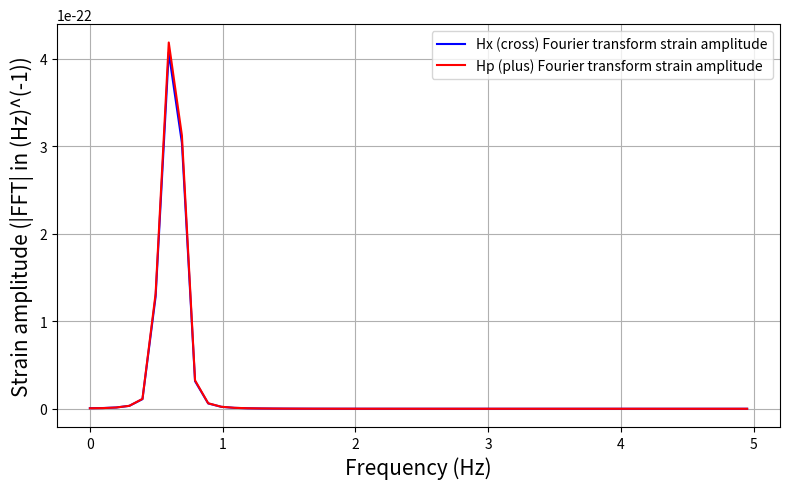

Generate this figure with matplotlib:
import matplotlib.pyplot as plt
import numpy as np
from scipy.special import jv  # Bessel function of the first kind
from scipy.signal import get_window

ω0 = 0.311*(2*np.pi) #Initial Frequency
e0 = 0 #Initial Eccentricity
m1 = 0.55 #Mass of Primary
m2 = 0.27 #Mass of Secondary
r = 1e11 #Distance of Binary from Observer
I = 0.66 #Angle of Inclination
φ = 0 #Angle of Pericentre

G = 0.0003965 #Gravitational Constant
c = 20.04 #Speed of Light
a0 = (G*(m1+m2)/ω0**2)**(1/3) #Initial Semimajor Axis

#Number of timesteps and the time interval value
N = 100
h = 0.1
T = N*h

#"Independent" variables (at least independent to begin with)
# Units of 0.01AU = 100s = 1 solar mass = 1

y0 = np.array([a0,e0])

def f(y):
    a = y[0]
    e = y[1]
    coeff = (G**3) * m1 * m2 * (m1 + m2) / (c**5)
    aprime = (-64/5 * coeff *(1 + (73/24)*e**2 + (37/96)*e**4)/(a**3 * (1 - e**2)**(7/2)))
    eprime = (-304/15 * coeff * e *(1 + (121/304)*e**2) /(a**4 * (1 - e**2)**(5/2)))
    derivative = np.array([aprime,eprime])
    return derivative

def rk4(y0,func,N,h):
    M = np.zeros([N+1,2])
    M[0,:] = y0
    for i in range(1,N+1):
        y = M[i-1,:]
        k1 = h*func(y)
        k2 = h*func(y+0.5*k1)
        k3 = h*func(y+0.5*k2)
        k4 = h*func(y+k3)
        M[i,:] = y + (k1 + 2*k2 + 2*k3 + k4)/6
    return M

Y = rk4(y0,f,N,h)

a = Y[:,0]
e = Y[:,1]
t = np.arange(N+1)*h

nmax = 10
n = np.arange(1, nmax+1)

n_grid = n[None, :]                 # shape (1, nmax) -> will broadcast to (N+1,nmax)

# Broadcast grids
# ne[i,n] = n * e[i]
ne = e[:, None] * n[None, :]        # shape (N+1, nmax)

# Precompute Bessel terms for orders n-2, n-1, n+1, n+2
# Build order grid matching ne shape
n_grid = n[None, :]                 # shape (1, nmax) -> will broadcast to (N+1,nmax)

J_m2 = jv(n_grid - 2, ne)  # jv(n-2, n*e_i) -> shape (N+1,nmax)
J_m1 = jv(n_grid - 1, ne)
J_p1 = jv(n_grid + 1, ne)
J_p2 = jv(n_grid + 2, ne)

# Compute A_n, B_n, C_n for all times at once
# a[:,None] broadcasts a[i] across harmonics
a2_over_n = (a[:, None]**2) / n[None, :]   # shape (N+1, nmax)

An = a2_over_n * (J_m2 - J_p2 - 2.0 * e[:, None] * (J_m1 - J_p1))
Bn = a2_over_n * (1.0 - e[:, None]**2) * (J_p2 - J_m2)
Cn = a2_over_n * np.sqrt(1.0 - e[:, None]**2) * (J_p2 + J_m2 - e[:, None] * (J_p1 + J_m1))

# Compute omega for each time (note: omega depends on a[i])
omega = np.sqrt(G*(m1 + m2)/a**3)
nomegasquared = (omega[:, None]**2) * (n[None, :])**2
print(np.shape(nomegasquared))

# --- Phase (still (N+1,nmax)) ---
phase = (omega * t)[:, None] * n[None, :]

cos_phase = np.cos(phase)
sin_phase = np.sin(phase)

# --- Geometric angles ---
Cphi = np.cos(φ)
Sphi = np.sin(φ)
C2phi = np.cos(2.0*φ)
S2phi = np.sin(2.0*φ)
CI = np.cos(I)
SI = np.sin(I)

# --- Coefficient arrays ---
Hp_coef = nomegasquared*(
    An * (Cphi**2 - Sphi**2 * CI**2)
    + Bn * (Sphi**2 - Cphi**2 * CI**2)
    - Cn * (np.sin(2.0*φ)) * (1.0 + CI**2)
)

Hc_coef = nomegasquared*(
    2.0 * C2phi * CI * Cn
    + (An - Bn) * S2phi * SI
)

# --- Mass factors ---
mu = (m1 * m2) / (m1 + m2)
mc = ((m1*m2)**(3/5)) / ((m1+m2)**(1/5))

# --- Prefactors (now scalars repeated over N) ---
prefactor = - (mu * G) / (r * c**4)

hplus_vec  = prefactor * np.sum(Hp_coef * cos_phase, axis=1)
hcross_vec = prefactor * np.sum(Hc_coef * sin_phase, axis=1)

# hplus_vec and hcross_vec are the full time series (length N+1)
hpl = hplus_vec.copy()
hcr = hcross_vec.copy()

w = get_window('hann', N+1)
W = np.sum(w**2)/(N+1)

# Compute FFTs (normalized)
X = h*np.fft.rfft((hcr)*w) / np.sqrt(W)
Y = h*np.fft.rfft((hpl)*w) / np.sqrt(W)

#LISA Noise Curve
L = 2.5e9
fstar = 0.01909

def Snwithoutc(x):
    f = x/100
    Poms = ((1.5e-11)**2)*(1+(0.002/f)**4)
    Pacc = ((3e-15)**2)*(1+(0.0004/f)**2)*(1+(f/0.008)**4)
    return 100*(10/(3*L**2))*(Poms + 4*Pacc/(2*np.pi*f)**4)*(1+(6/10)*(f/fstar)**2)

# Frequency axis (properly scaled)
λ = np.fft.rfftfreq(N+1, d=h)

#The noise added to INDIVIDUAL REAL/IMAGINARY PARTS (hence we divide by 4 rather than 2)
f = λ[1:]
LISAnoisePSD = Snwithoutc(f)
sigma = np.zeros(np.size(λ))
sigma[1:] = np.sqrt(LISAnoisePSD*(T/4)*f)

noise = np.random.normal(0,sigma,np.size(λ))

plt.figure(figsize=(8,5))
plt.plot(λ, (np.abs(X)), label='Hx (cross) Fourier transform strain amplitude', color='blue')
plt.plot(λ, (np.abs(Y)), label='Hp (plus) Fourier transform strain amplitude', color='red')
plt.legend(loc='upper right')
plt.legend()
plt.xlabel("Frequency (Hz)", fontsize=15)
plt.ylabel("Strain amplitude (|FFT| in (Hz)^(-1))", fontsize=15)
plt.title("")
plt.grid(True)
plt.tight_layout()
plt.show()

plt.tight_layout()
plt.show()
